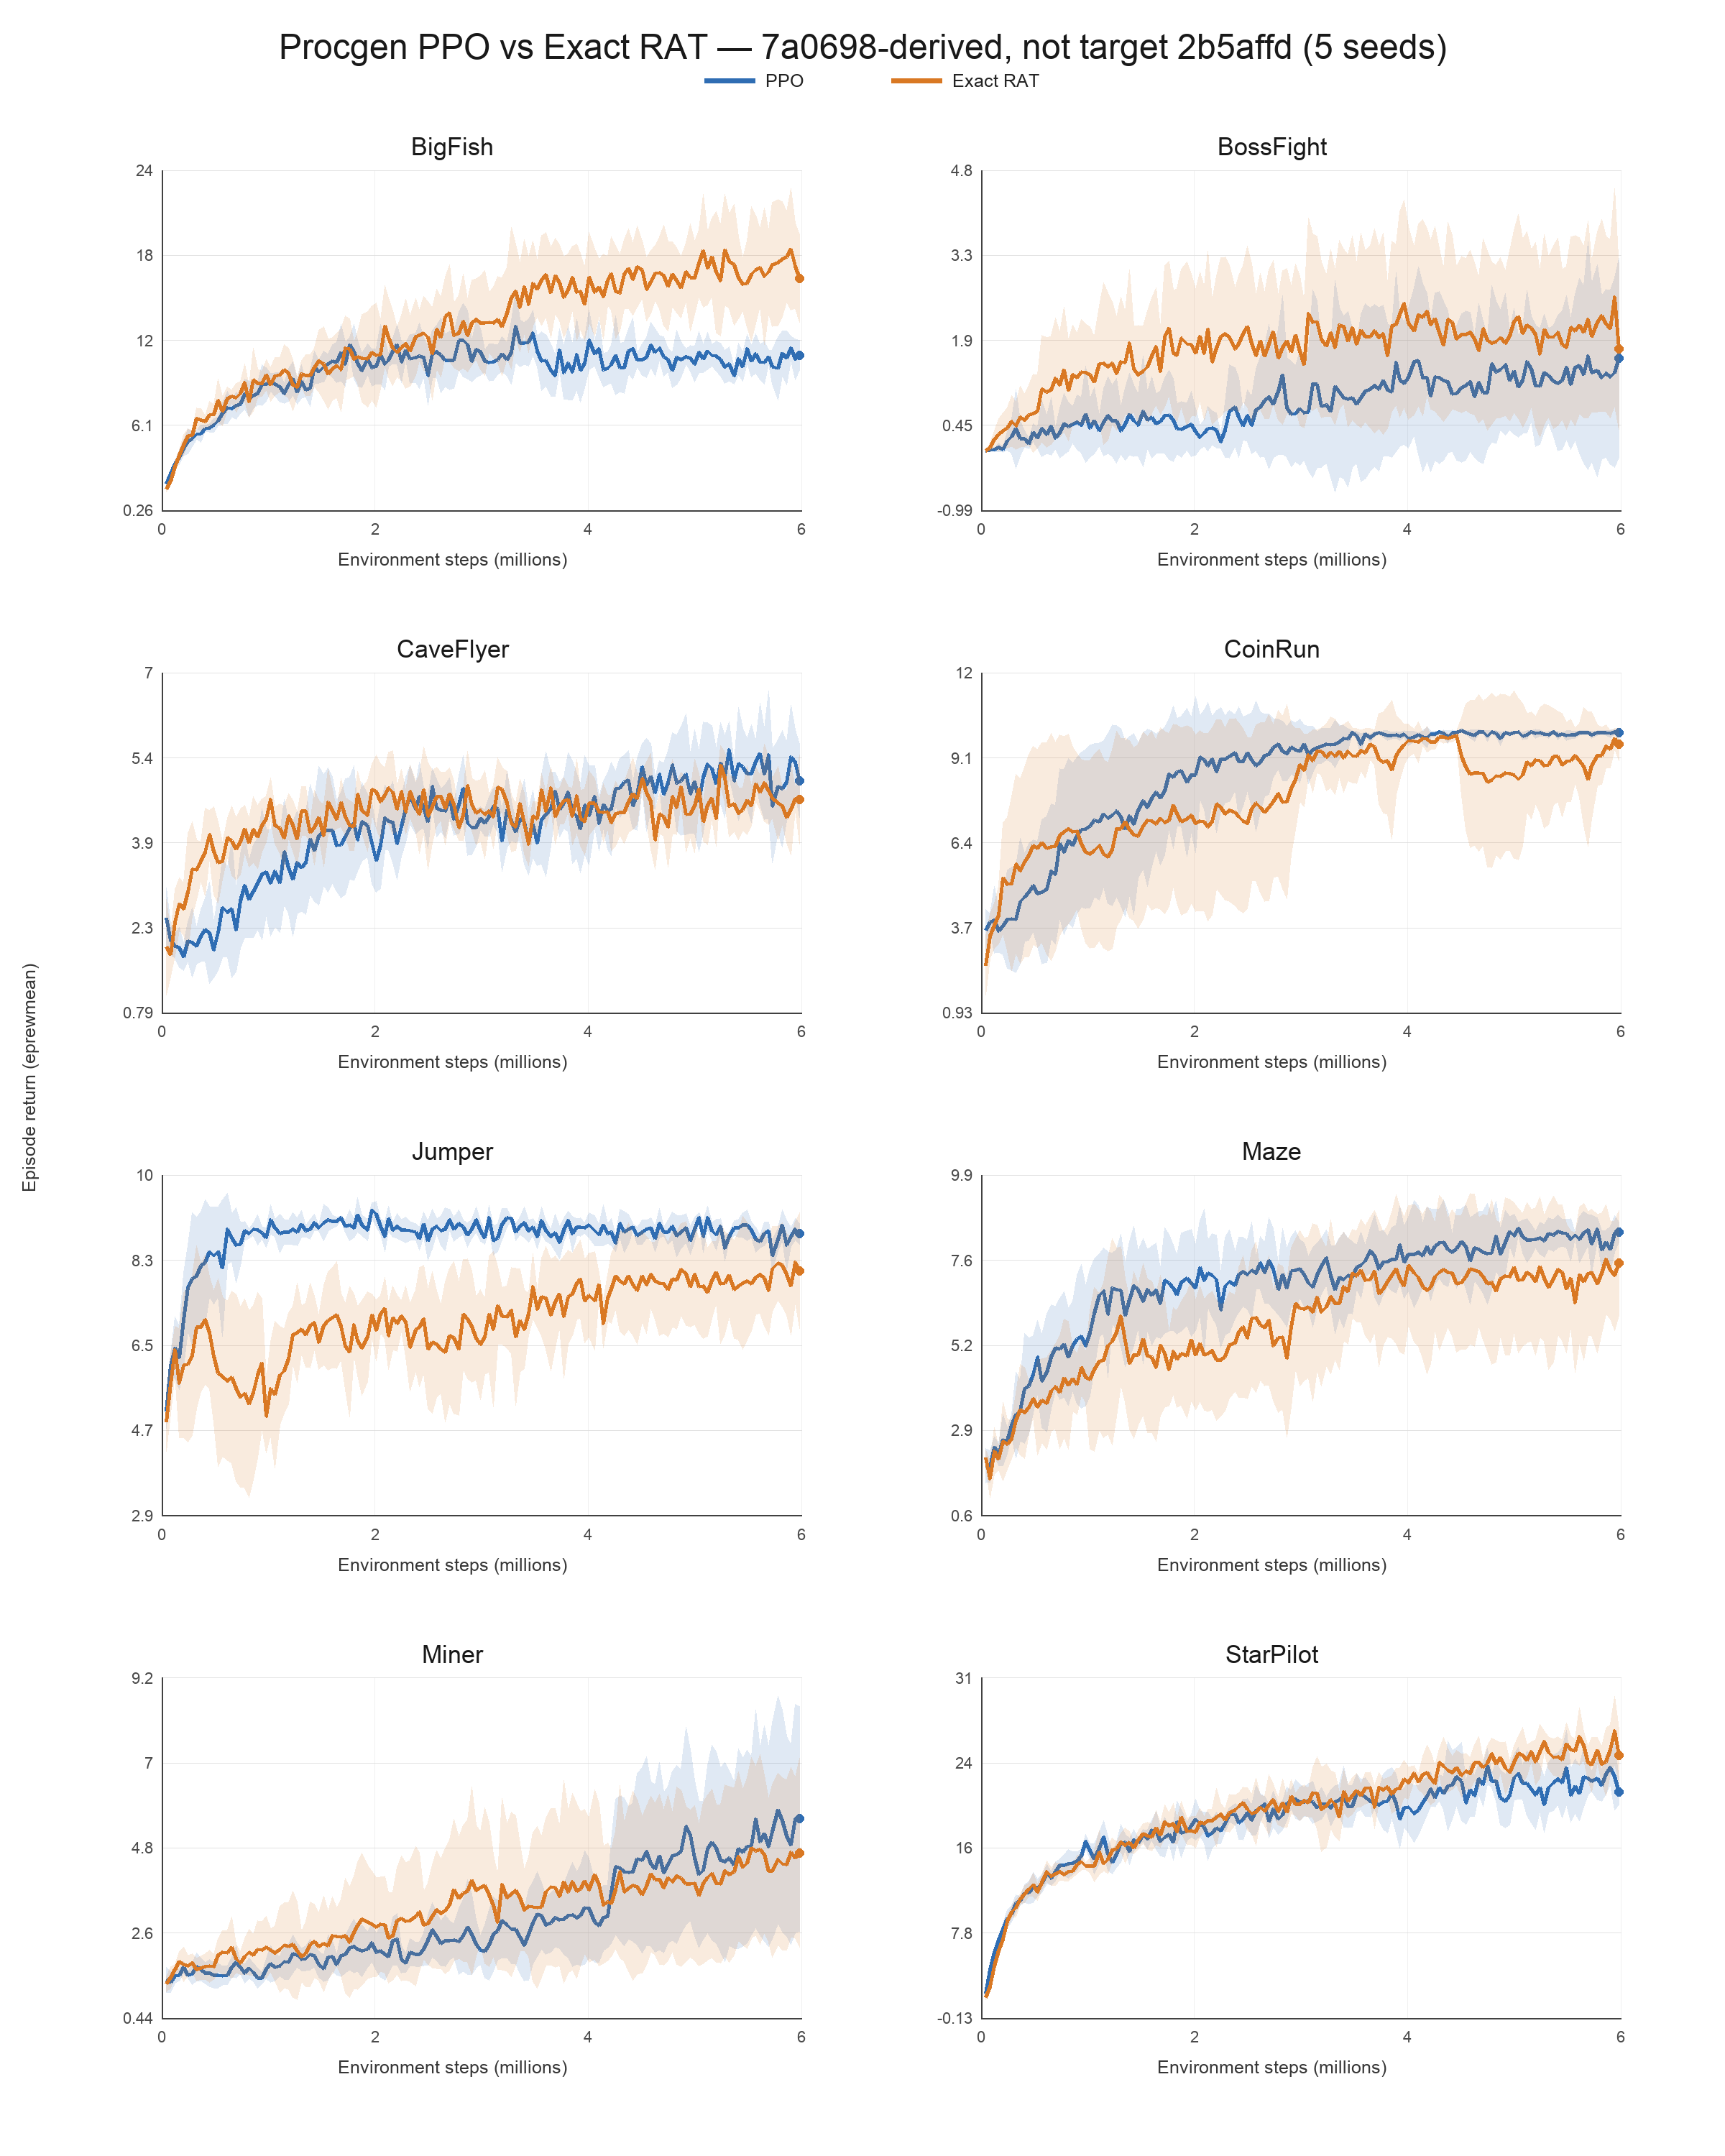

The data file committed next to this chart (first rows):
environment, method, steps, n_seeds, mean_eprewmean, std_eprewmean, sem_eprewmean, ci95_halfwidth
BigFish, PPO, 41000, 5, 2.086, 0.4322, 0.1933, 0.3789
BigFish, PPO, 81900, 5, 2.77, 0.3085, 0.1379, 0.2704
BigFish, PPO, 123000, 5, 3.488, 0.2523, 0.1128, 0.2212
BigFish, PPO, 164000, 5, 3.94, 0.5689, 0.2544, 0.4986
BigFish, PPO, 205000, 5, 4.572, 0.6356, 0.2843, 0.5572
BigFish, PPO, 246000, 5, 5.02, 0.9998, 0.4471, 0.8764
BigFish, PPO, 287000, 5, 5.192, 0.5883, 0.2631, 0.5157
BigFish, PPO, 328000, 5, 5.488, 0.379, 0.1695, 0.3322
BigFish, PPO, 369000, 5, 5.562, 0.6817, 0.3049, 0.5975
BigFish, PPO, 410000, 5, 5.912, 0.259, 0.1158, 0.227
BigFish, PPO, 451000, 5, 5.962, 0.3553, 0.1589, 0.3115
BigFish, PPO, 492000, 5, 6.134, 0.543, 0.2428, 0.476
BigFish, PPO, 532000, 5, 6.434, 0.3573, 0.1598, 0.3132
BigFish, PPO, 573000, 5, 6.954, 0.8509, 0.3805, 0.7458
BigFish, PPO, 614000, 5, 7.348, 1.28, 0.5726, 1.122
BigFish, PPO, 655000, 5, 7.276, 0.6654, 0.2976, 0.5833
BigFish, PPO, 696000, 5, 7.466, 1.073, 0.4797, 0.9402
BigFish, PPO, 737000, 5, 7.57, 0.7012, 0.3136, 0.6146
BigFish, PPO, 778000, 5, 8.284, 1.166, 0.5216, 1.022
BigFish, PPO, 819000, 5, 7.988, 1.42, 0.635, 1.245
BigFish, PPO, 860000, 5, 8.202, 1.067, 0.4771, 0.9351
BigFish, PPO, 901000, 5, 8.334, 0.8998, 0.4024, 0.7887
BigFish, PPO, 942000, 5, 8.918, 1.606, 0.7182, 1.408
BigFish, PPO, 983000, 5, 8.954, 1.306, 0.584, 1.145
BigFish, PPO, 1020000, 5, 9.106, 0.7208, 0.3224, 0.6318
BigFish, PPO, 1060000, 5, 8.952, 0.9226, 0.4126, 0.8087
BigFish, PPO, 1110000, 5, 8.774, 1.182, 0.5285, 1.036
BigFish, PPO, 1150000, 5, 8.33, 0.8061, 0.3605, 0.7066
BigFish, PPO, 1190000, 5, 8.902, 1.301, 0.5818, 1.14
BigFish, PPO, 1230000, 5, 9.346, 1.332, 0.5958, 1.168
BigFish, PPO, 1270000, 5, 8.452, 0.9938, 0.4444, 0.8711
BigFish, PPO, 1310000, 5, 9.16, 1.33, 0.595, 1.166
BigFish, PPO, 1350000, 5, 8.6, 0.6167, 0.2758, 0.5405
BigFish, PPO, 1390000, 5, 8.69, 1.421, 0.6356, 1.246
BigFish, PPO, 1430000, 5, 10.15, 1.254, 0.5607, 1.099
BigFish, PPO, 1470000, 5, 9.838, 0.9194, 0.4112, 0.8059
BigFish, PPO, 1520000, 5, 10.19, 1.218, 0.5448, 1.068
BigFish, PPO, 1560000, 5, 10.35, 0.7926, 0.3545, 0.6948
BigFish, PPO, 1600000, 5, 10.56, 1.288, 0.5758, 1.129
BigFish, PPO, 1640000, 5, 10.47, 1.616, 0.7226, 1.416
BigFish, PPO, 1680000, 5, 11.14, 2.217, 0.9913, 1.943
BigFish, PPO, 1720000, 5, 10.35, 1.742, 0.7789, 1.527
BigFish, PPO, 1760000, 5, 11.7, 0.5831, 0.2608, 0.5111
BigFish, PPO, 1800000, 5, 11.22, 2.156, 0.964, 1.889
BigFish, PPO, 1840000, 5, 10.41, 1.826, 0.8168, 1.601
BigFish, PPO, 1880000, 5, 9.902, 1.35, 0.6037, 1.183
BigFish, PPO, 1930000, 5, 10.69, 1.194, 0.5341, 1.047
BigFish, PPO, 1970000, 5, 10.12, 1.477, 0.6606, 1.295
BigFish, PPO, 2010000, 5, 10.2, 1.426, 0.6379, 1.25
BigFish, PPO, 2050000, 5, 11.03, 2.339, 1.046, 2.05
BigFish, PPO, 2090000, 5, 10.34, 1.991, 0.8902, 1.745
BigFish, PPO, 2130000, 5, 10.61, 0.5239, 0.2343, 0.4592
BigFish, PPO, 2170000, 5, 11.25, 0.9963, 0.4455, 0.8733
BigFish, PPO, 2210000, 5, 11.7, 1.547, 0.6919, 1.356
BigFish, PPO, 2250000, 5, 10.51, 1.648, 0.7369, 1.444
BigFish, PPO, 2290000, 5, 11.3, 0.6519, 0.2915, 0.5714
BigFish, PPO, 2330000, 5, 10.72, 1.907, 0.8529, 1.672
BigFish, PPO, 2380000, 5, 10.79, 1.955, 0.8744, 1.714
BigFish, PPO, 2420000, 5, 10.93, 2.563, 1.146, 2.246
BigFish, PPO, 2460000, 5, 10.82, 1.561, 0.6981, 1.368
... 2,276 more rows
